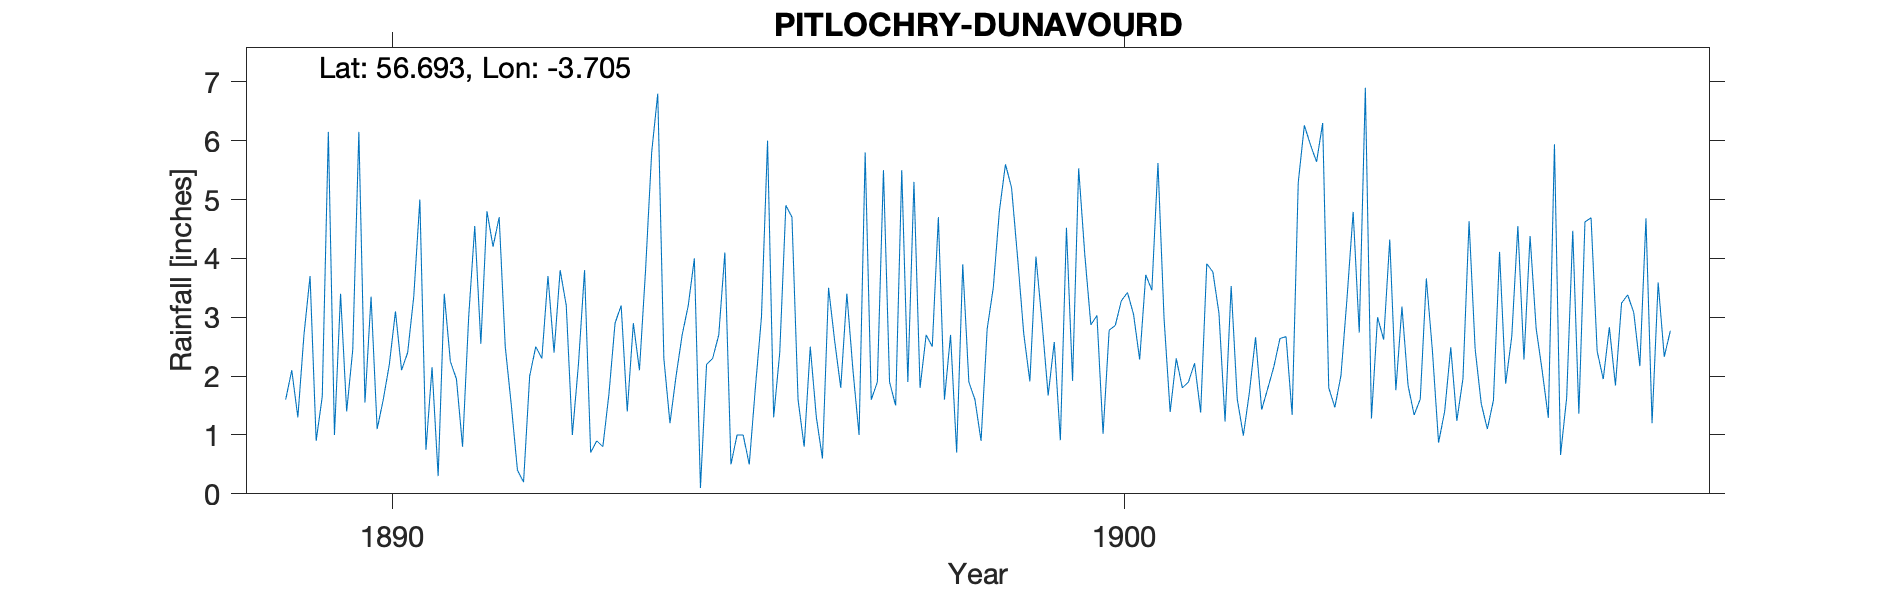

Data behind this chart, as committed beside it:
PITLOCHRY DUNAVOURD, , , , , , , , , , , , , , , , , , , , , , , 
Grid ref, NN957570, Long, -3.705, Lat, 56.69, Elevation, 400, ft, , , , , , , , , , , , , , , 
Station no, RR2383, , , , , , , , , , , , , , , , , , , , , , 
, 1880, 1881, 1882, 1883, 1884, 1885, 1886, 1887, 1888, 1889, 1890, 1891, 1892, 1893, 1894, 1895, 1896, 1897, 1898, 1899, 1900, 1901, 1902
January, , , , , , , , , , 1.6, 6.15, 2.15, 2.5, 2.2, 5.8, 4.1, 1.6, 1.6, 1.6, 4, 2.87, 2.98, 1.61
February, , , , , , , , , , 2.1, 1.55, 0.3, 1.5, 3.8, 6.8, 0.5, 0.8, 1.9, 2.7, 2.72, 3.03, 1.39, 0.99
March, , , , , , , , , , 1.3, 3.35, 3.4, 0.4, 0.7, 2.3, 1, 2.5, 5.5, 0.7, 1.91, 1.02, 2.3, 1.73
April, , , , , , , , , , 2.7, 1.1, 2.25, 0.2, 0.9, 1.2, 1, 1.3, 1.9, 3.9, 4.03, 2.78, 1.8, 2.66
May, , , , , , , , , , 3.7, 1.6, 1.95, 2, 0.8, 2, 0.5, 0.6, 1.5, 1.9, 2.91, 2.86, 1.9, 1.43
June, , , , , , , , , , 0.9, 2.2, 0.8, 2.5, 1.7, 2.7, 1.8, 3.5, 5.5, 1.6, 1.67, 3.28, 2.22, 1.79
July, , , , , , , , , , 1.65, 3.1, 3, 2.3, 2.9, 3.2, 3, 2.6, 1.9, 0.9, 2.58, 3.42, 1.38, 2.16
August, , , , , , , , , , 6.15, 2.1, 4.55, 3.7, 3.2, 4, 6, 1.8, 5.3, 2.8, 0.91, 3.05, 3.91, 2.64
September, , , , , , , , , , 1, 2.4, 2.55, 2.4, 1.4, 0.1, 1.3, 3.4, 1.8, 3.5, 4.52, 2.28, 3.77, 2.67
October, , , , , , , , , , 3.4, 3.35, 4.8, 3.8, 2.9, 2.2, 2.4, 2.1, 2.7, 4.8, 1.92, 3.72, 3.07, 1.34
November, , , , , , , , , , 1.4, 5, 4.2, 3.2, 2.1, 2.3, 4.9, 1, 2.5, 5.6, 5.53, 3.46, 1.23, 5.29
December, , , , , , , , , , 2.45, 0.75, 4.7, 1, 3.8, 2.7, 4.7, 5.8, 4.7, 5.2, 4.07, 5.62, 3.53, 6.26
Total, , , , , , , , , , 28.35, 32.65, 34.65, 25.5, 26.4, 35.3, 31.2, 27, 36.8, 35.2, 36.77, 37.39, 29.48, 30.57
1908 Total deleted, , , , , , , , , , , , , , , , , , , , , , , 
